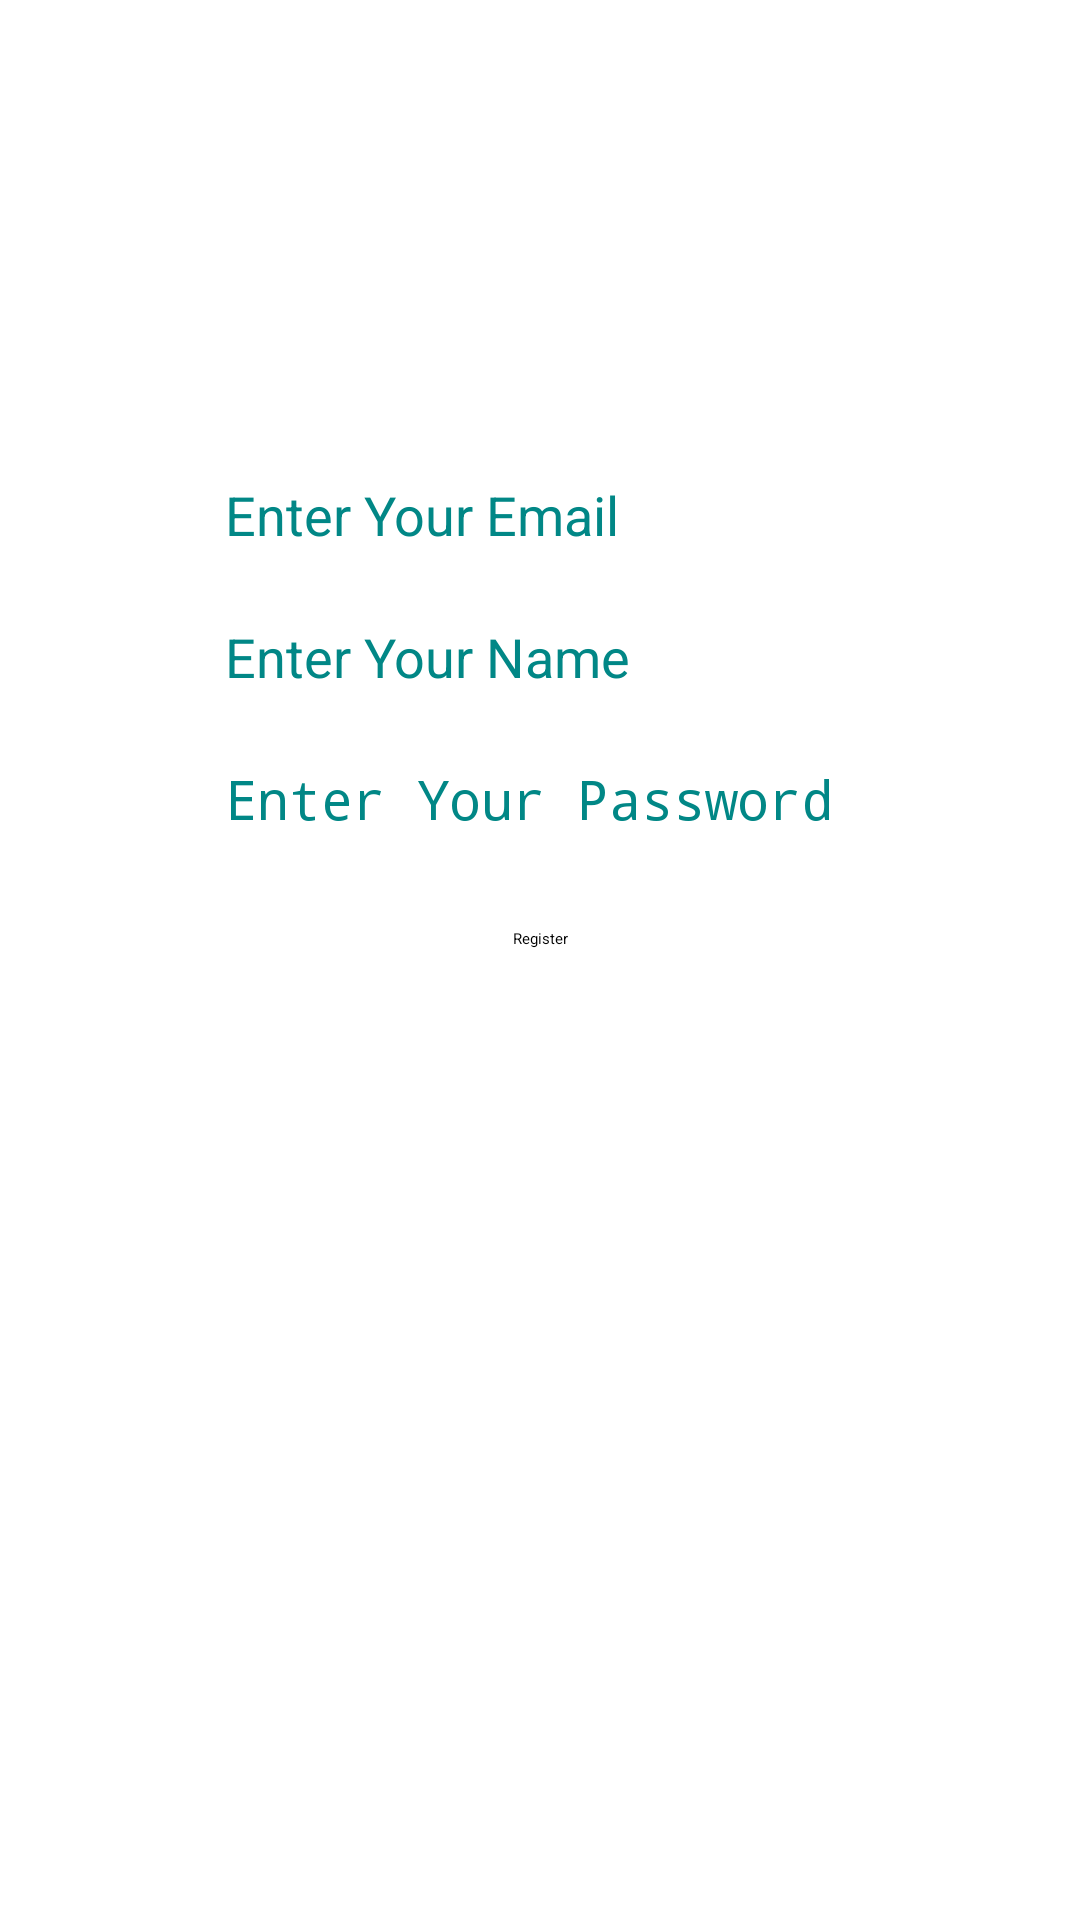

Reconstruct the res/layout file that produces this screen, plus the resources it refers to.
<!-- AndroidManifest.xml: application theme Theme.PinDroP -->
<!-- res/layout/activity_register.xml -->
<?xml version="1.0" encoding="utf-8"?>
<androidx.constraintlayout.widget.ConstraintLayout xmlns:android="http://schemas.android.com/apk/res/android"
    xmlns:app="http://schemas.android.com/apk/res-auto"
    xmlns:tools="http://schemas.android.com/tools"
    android:layout_width="match_parent"
    android:layout_height="match_parent"
    android:background="@drawable/register_background"
    tools:context=".activities.RegisterActivity">

    <TextView
        android:id="@+id/tvRegister"
        android:layout_width="wrap_content"
        android:layout_height="wrap_content"
        android:layout_marginStart="20dp"
        android:layout_marginTop="84dp"
        android:backgroundTint="@color/black"
        android:ems="10"
        android:shadowColor="@color/colorAccent"
        android:text="Register"
        android:textAlignment="center"
        android:textColor="@color/white"
        android:textSize="30sp"
        android:textStyle="bold"
        app:layout_constraintStart_toStartOf="parent"
        app:layout_constraintTop_toTopOf="parent" />

    <EditText
        android:id="@+id/etEnterNameRegister"
        android:layout_width="wrap_content"
        android:layout_height="wrap_content"
        android:layout_marginTop="23dp"
        android:alpha="1"
        android:backgroundTint="@color/colorAccent"
        android:ems="10"
        android:hint="Enter Your Name"
        android:inputType="textEmailAddress"
        android:textColor="@color/colorAccent"
        android:textColorHint="@color/colorAccent"
        android:textSize="18sp"
        app:layout_constraintStart_toStartOf="@+id/etEnterEmailRegister"
        app:layout_constraintTop_toBottomOf="@+id/etEnterEmailRegister" />

    <EditText
        android:id="@+id/etEnterPasswordRegister"
        android:layout_width="wrap_content"
        android:layout_height="wrap_content"
        android:layout_marginTop="23dp"
        android:alpha="1"
        android:backgroundTint="@color/colorAccent"
        android:ems="10"
        android:hint="Enter Your Password"
        android:inputType="textPassword"
        android:textColor="@color/colorAccent"
        android:textColorHint="@color/colorAccent"
        android:textSize="18sp"
        app:layout_constraintStart_toStartOf="@+id/etEnterNameRegister"
        app:layout_constraintTop_toBottomOf="@+id/etEnterNameRegister" />

    <EditText
        android:id="@+id/etEnterEmailRegister"
        android:layout_width="wrap_content"
        android:layout_height="wrap_content"
        android:layout_marginTop="35dp"
        android:alpha="1"
        android:backgroundTint="@color/colorAccent"
        android:ems="10"
        android:hint="Enter Your Email"
        android:inputType="textEmailAddress"
        android:textColor="@color/colorAccent"
        android:textColorHint="@color/colorAccent"
        android:textSize="18sp"
        app:layout_constraintEnd_toEndOf="parent"
        app:layout_constraintStart_toStartOf="parent"
        app:layout_constraintTop_toBottomOf="@+id/tvRegister" />

    <Button
        android:id="@+id/btRegister"
        android:layout_width="wrap_content"
        android:layout_height="wrap_content"
        android:layout_marginTop="31dp"
        android:backgroundTint="@color/colorAccent"
        android:text="Register"
        android:textColor="@color/black"
        app:cornerRadius="100dp"
        app:iconTint="@color/colorAccent"
        app:layout_constraintEnd_toEndOf="parent"
        app:layout_constraintStart_toStartOf="parent"
        app:layout_constraintTop_toBottomOf="@+id/etEnterPasswordRegister" />

    <TextView
        android:id="@+id/tvLoginInstead"
        android:layout_width="wrap_content"
        android:layout_height="wrap_content"
        android:layout_marginTop="35dp"
        android:backgroundTint="@color/black"
        android:text="Already Registered? Login Instead"
        android:textAlignment="center"
        android:textColor="@color/white"
        android:textSize="20dp"
        app:layout_constraintEnd_toEndOf="parent"
        app:layout_constraintStart_toStartOf="parent"
        app:layout_constraintTop_toBottomOf="@+id/btRegister" />

</androidx.constraintlayout.widget.ConstraintLayout>
<!-- resources referenced by this layout -->
<resources>
  <color name="black">#000000</color>'
  <color name="colorAccent">#FF018786</color>
  <color name="white">#FFFFFF</color>
  <style name="Theme.PinDroP" parent="Theme.MaterialComponents.DayNight.DarkActionBar">
          
          <item name="colorPrimary">@color/colorPrimary</item>
          <item name="colorPrimaryVariant">@color/colorSecondary</item>
          <item name="colorOnPrimary">@color/black</item>
          
          <item name="colorSecondary">@color/teal_200</item>
          <item name="colorSecondaryVariant">@color/teal_700</item>
          <item name="colorOnSecondary">@color/black</item>
          
          <item name="android:statusBarColor">@color/black</item>
          
      </style>
  <color name="colorPrimary">#222222</color>
  <color name="colorSecondary">#444444</color>
  <color name="teal_200">#FF03DAC5</color>
  <color name="teal_700">#FF018786</color>
</resources>
